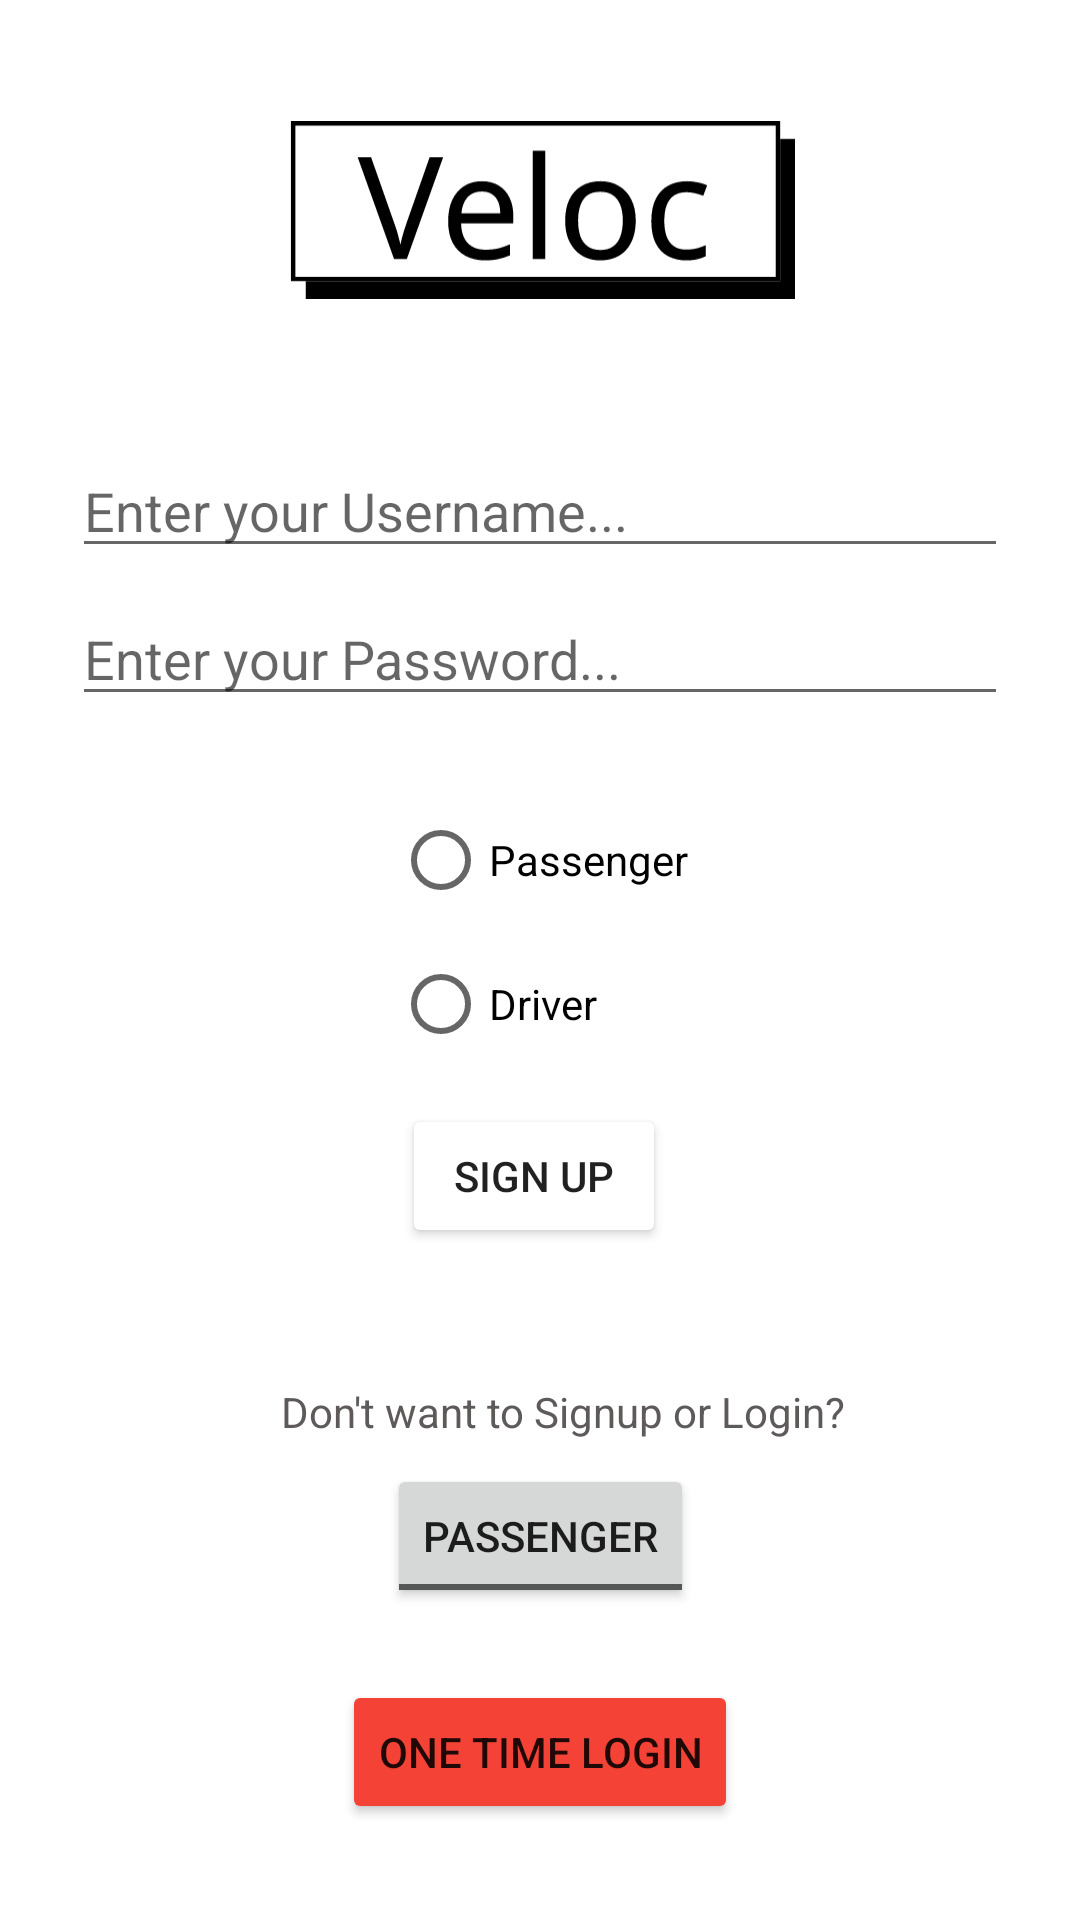

The Android layout XML behind this screen, and the referenced resources:
<!-- AndroidManifest.xml: application theme Theme.UberClone -->
<!-- res/layout/activity_main.xml -->
<?xml version="1.0" encoding="utf-8"?>
<androidx.constraintlayout.widget.ConstraintLayout xmlns:android="http://schemas.android.com/apk/res/android"
    xmlns:app="http://schemas.android.com/apk/res-auto"
    xmlns:tools="http://schemas.android.com/tools"
    android:id="@+id/root_main"
    android:layout_width="match_parent"
    android:layout_height="match_parent"
    tools:context=".SignUpActivity">

    <ImageView
        android:id="@+id/imageView3"
        android:layout_width="170dp"
        android:layout_height="92dp"
        android:layout_marginTop="24dp"
        android:adjustViewBounds="true"
        android:scaleType="fitCenter"
        app:layout_constraintEnd_toEndOf="parent"
        app:layout_constraintStart_toStartOf="parent"
        app:layout_constraintTop_toTopOf="parent"
        app:srcCompat="@drawable/veloc"
        tools:srcCompat="@drawable/veloc" />

    <EditText
        android:id="@+id/edtUsername"
        android:layout_width="0dp"
        android:layout_height="wrap_content"
        android:layout_marginStart="24dp"
        android:layout_marginTop="32dp"
        android:layout_marginEnd="24dp"
        android:ems="10"
        android:hint="Enter your Username..."
        android:inputType="textPersonName"
        android:singleLine="true"
        app:layout_constraintEnd_toEndOf="parent"
        app:layout_constraintStart_toStartOf="parent"
        app:layout_constraintTop_toBottomOf="@+id/imageView3" />

    <EditText
        android:id="@+id/edtPassword"
        android:layout_width="0dp"
        android:layout_height="wrap_content"
        android:layout_marginStart="24dp"
        android:layout_marginTop="8dp"
        android:layout_marginEnd="24dp"
        android:ems="10"
        android:hint="Enter your Password..."
        android:inputType="textPassword"
        android:singleLine="true"
        app:layout_constraintEnd_toEndOf="parent"
        app:layout_constraintStart_toStartOf="parent"
        app:layout_constraintTop_toBottomOf="@+id/edtUsername" />

    <RadioGroup
        android:id="@+id/radioGroup"
        android:layout_width="wrap_content"
        android:layout_height="wrap_content"
        android:layout_marginTop="24dp"
        app:layout_constraintEnd_toEndOf="parent"
        app:layout_constraintStart_toStartOf="parent"
        app:layout_constraintTop_toBottomOf="@+id/edtPassword">

        <RadioButton
            android:id="@+id/rbPassenger"
            android:layout_width="match_parent"
            android:layout_height="wrap_content"
            android:text="Passenger" />

        <RadioButton
            android:id="@+id/rbDriver"
            android:layout_width="match_parent"
            android:layout_height="wrap_content"
            android:text="Driver" />
    </RadioGroup>

    <TextView
        android:id="@+id/textView"
        android:layout_width="wrap_content"
        android:layout_height="wrap_content"
        android:layout_marginBottom="8dp"
        android:text="Don't want to Signup or Login?"
        android:textColor="#5E5A5A"
        app:layout_constraintBottom_toTopOf="@+id/tbUserCategory"
        app:layout_constraintEnd_toEndOf="parent"
        app:layout_constraintHorizontal_bias="0.545"
        app:layout_constraintStart_toStartOf="parent" />

    <Button
        android:id="@+id/btnSingUpLogin"
        android:layout_width="wrap_content"
        android:layout_height="wrap_content"
        android:layout_marginBottom="45dp"
        android:backgroundTintMode="screen"
        android:text="Sign Up"
        app:layout_constraintBottom_toTopOf="@+id/textView"
        app:layout_constraintEnd_toEndOf="parent"
        app:layout_constraintHorizontal_bias="0.493"
        app:layout_constraintStart_toStartOf="parent" />

    <Button
        android:id="@+id/btnOneTimeLogin"
        android:layout_width="wrap_content"
        android:layout_height="wrap_content"
        android:layout_marginBottom="32dp"
        android:backgroundTint="#F44336"
        android:text="One Time Login"
        app:layout_constraintBottom_toBottomOf="parent"
        app:layout_constraintEnd_toEndOf="parent"
        app:layout_constraintStart_toStartOf="parent" />

    <ToggleButton
        android:id="@+id/tbUserCategory"
        android:layout_width="wrap_content"
        android:layout_height="wrap_content"
        android:layout_marginBottom="24dp"
        android:text="Driver or Passenger"
        android:textOff="Passenger"
        android:textOn="Driver"
        app:layout_constraintBottom_toTopOf="@+id/btnOneTimeLogin"
        app:layout_constraintEnd_toEndOf="parent"
        app:layout_constraintStart_toStartOf="parent" />
</androidx.constraintlayout.widget.ConstraintLayout>
<!-- resources referenced by this layout -->
<resources>
  <!-- drawable veloc: vector/xml drawable (drawable, 3520 chars, omitted) -->
  <style name="Theme.UberClone" parent="Theme.MaterialComponents.DayNight.DarkActionBar">
          
          <item name="colorPrimary">#3F51B5</item>
          <item name="colorPrimaryVariant">@color/purple_700</item>
          <item name="colorOnPrimary">@color/white</item>
          
          <item name="colorSecondary">@color/teal_200</item>
          <item name="colorSecondaryVariant">@color/teal_200</item>
          <item name="colorOnSecondary">@color/black</item>
          
          <item name="android:statusBarColor" tools:targetApi="l">?attr/colorPrimaryVariant</item>
          
      </style>
  <color name="purple_700">#FF3700B3</color>
  <color name="white">#FFFFFFFF</color>
  <color name="teal_200">#FF03DAC5</color>
  <color name="black">#FF000000</color>
</resources>
